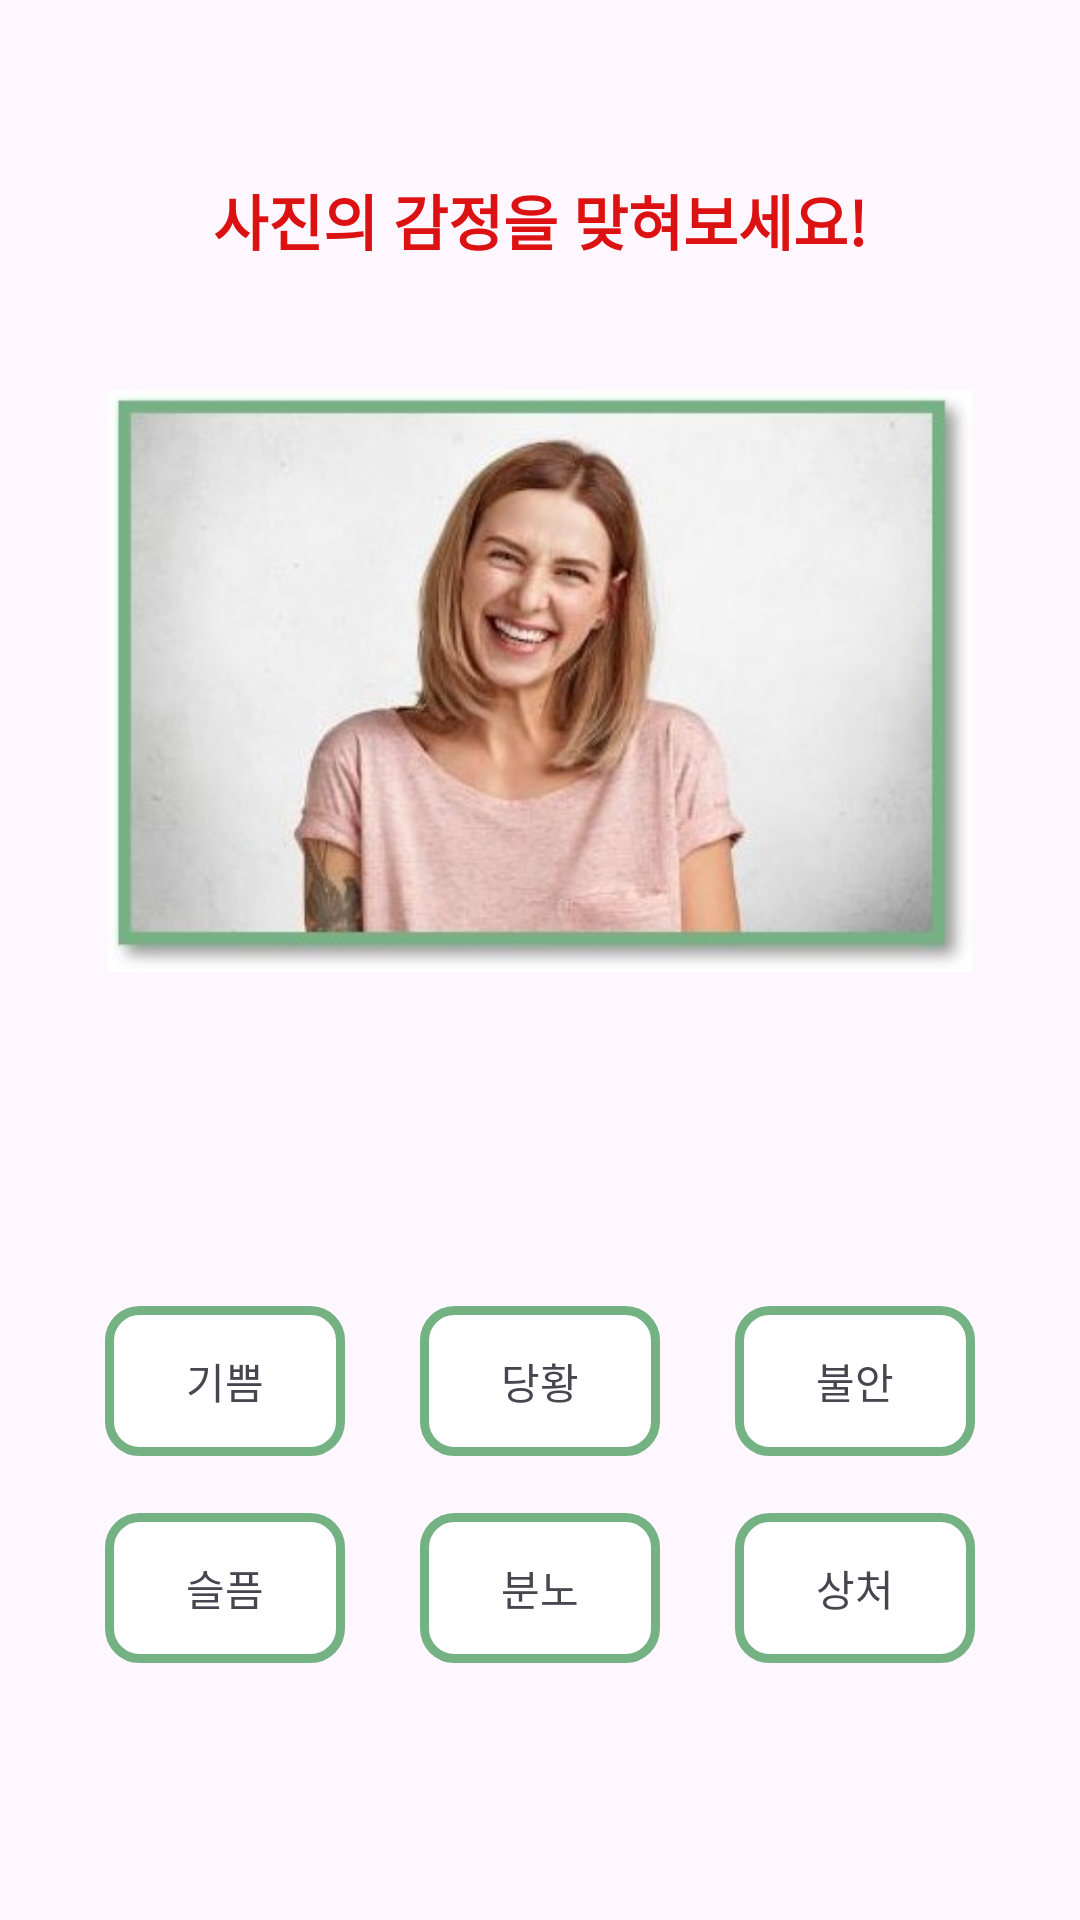

Reconstruct the res/layout file that produces this screen, plus the resources it refers to.
<!-- AndroidManifest.xml: application theme Theme.Material3.Light.NoActionBar -->
<!-- res/layout/activity_pic_quiz.xml -->
<?xml version="1.0" encoding="utf-8"?>
<androidx.constraintlayout.widget.ConstraintLayout xmlns:android="http://schemas.android.com/apk/res/android"
    xmlns:app="http://schemas.android.com/apk/res-auto"
    xmlns:tools="http://schemas.android.com/tools"
    android:layout_width="match_parent"
    android:layout_height="match_parent"
    tools:context=".Pic_quiz">

    <TextView
        android:id="@+id/textView"
        android:layout_width="wrap_content"
        android:layout_height="wrap_content"
        android:text="사진의 감정을 맞혀보세요!"
        android:textColor="#DC1212"
        android:textSize="20sp"
        android:textStyle="bold"
        app:layout_constraintBottom_toTopOf="@+id/iv_emotion"
        app:layout_constraintEnd_toEndOf="@+id/iv_emotion"
        app:layout_constraintStart_toStartOf="@+id/iv_emotion" />

    <ImageView
        android:id="@+id/iv_emotion"
        android:layout_width="0dp"
        android:layout_height="wrap_content"
        android:layout_marginTop="88dp"

        app:layout_constraintEnd_toEndOf="parent"
        app:layout_constraintStart_toStartOf="parent"
        app:layout_constraintTop_toTopOf="parent"
        app:layout_constraintWidth_percent="0.8"
        app:srcCompat="@drawable/emotion_example" />


    <TextView
        android:id="@+id/tv_happy"
        android:layout_width="80dp"
        android:layout_height="50dp"
        android:layout_marginEnd="25dp"
        android:background="@drawable/button_box_long"
        android:gravity="center"
        android:text="기쁨"
        app:layout_constraintBottom_toBottomOf="@+id/tv_anxious"
        app:layout_constraintEnd_toStartOf="@+id/tv_anxious"
        app:layout_constraintTop_toTopOf="@+id/tv_anxious"
        app:layout_constraintWidth_percent="0.7" />

    <TextView
        android:id="@+id/tv_anxious"
        android:layout_width="80dp"
        android:layout_height="50dp"
        android:background="@drawable/button_box_long"
        android:gravity="center"
        android:text="당황"
        app:layout_constraintBottom_toBottomOf="parent"
        app:layout_constraintEnd_toEndOf="parent"
        app:layout_constraintStart_toStartOf="parent"
        app:layout_constraintTop_toBottomOf="@+id/iv_emotion"
        app:layout_constraintVertical_bias="0.31"
        app:layout_constraintWidth_percent="0.7" />

    <TextView
        android:id="@+id/tv_embarrassed"
        android:layout_width="80dp"
        android:layout_height="50dp"
        android:layout_marginStart="25dp"
        android:background="@drawable/button_box_long"
        android:gravity="center"
        android:text="불안"
        app:layout_constraintBottom_toBottomOf="@+id/tv_anxious"
        app:layout_constraintStart_toEndOf="@+id/tv_anxious"
        app:layout_constraintTop_toTopOf="@+id/tv_anxious"
        app:layout_constraintWidth_percent="0.7" />

    <TextView
        android:id="@+id/tv_sad"
        android:layout_width="80dp"
        android:layout_height="50dp"
        android:layout_marginEnd="25dp"
        android:background="@drawable/button_box_long"
        android:gravity="center"
        android:text="슬픔"
        app:layout_constraintBottom_toBottomOf="@+id/tv_angry"
        app:layout_constraintEnd_toStartOf="@+id/tv_angry"
        app:layout_constraintTop_toTopOf="@+id/tv_angry"
        app:layout_constraintWidth_percent="0.7" />

    <TextView
        android:id="@+id/tv_angry"
        android:layout_width="80dp"
        android:layout_height="50dp"
        android:background="@drawable/button_box_long"
        android:gravity="center"
        android:text="분노"
        app:layout_constraintBottom_toBottomOf="parent"
        app:layout_constraintEnd_toEndOf="parent"
        app:layout_constraintStart_toStartOf="parent"
        app:layout_constraintTop_toBottomOf="@+id/tv_anxious"
        app:layout_constraintVertical_bias="0.18"
        app:layout_constraintWidth_percent="0.7" />

    <TextView
        android:id="@+id/tv_hurt"
        android:layout_width="80dp"
        android:layout_height="50dp"
        android:layout_marginStart="25dp"
        android:background="@drawable/button_box_long"
        android:gravity="center"
        android:text="상처"
        app:layout_constraintBottom_toBottomOf="@+id/tv_angry"
        app:layout_constraintStart_toEndOf="@+id/tv_angry"
        app:layout_constraintTop_toTopOf="@+id/tv_angry"
        app:layout_constraintWidth_percent="0.7" />


</androidx.constraintlayout.widget.ConstraintLayout>
<!-- resources referenced by this layout -->
<resources>
  <!-- drawable button_box_long (drawable) -->
  <?xml version="1.0" encoding="utf-8"?>
  <shape xmlns:android="http://schemas.android.com/apk/res/android">
  
      <solid
          android:color="#FFF"/>
  
      <stroke
          android:width="3dp"
          android:color="#74B283"/>
  
      <corners
          android:radius="10dp"/>
  
  </shape>
  <!-- drawable emotion_example: jpg bitmap (drawable, 23395 bytes) -->
</resources>
